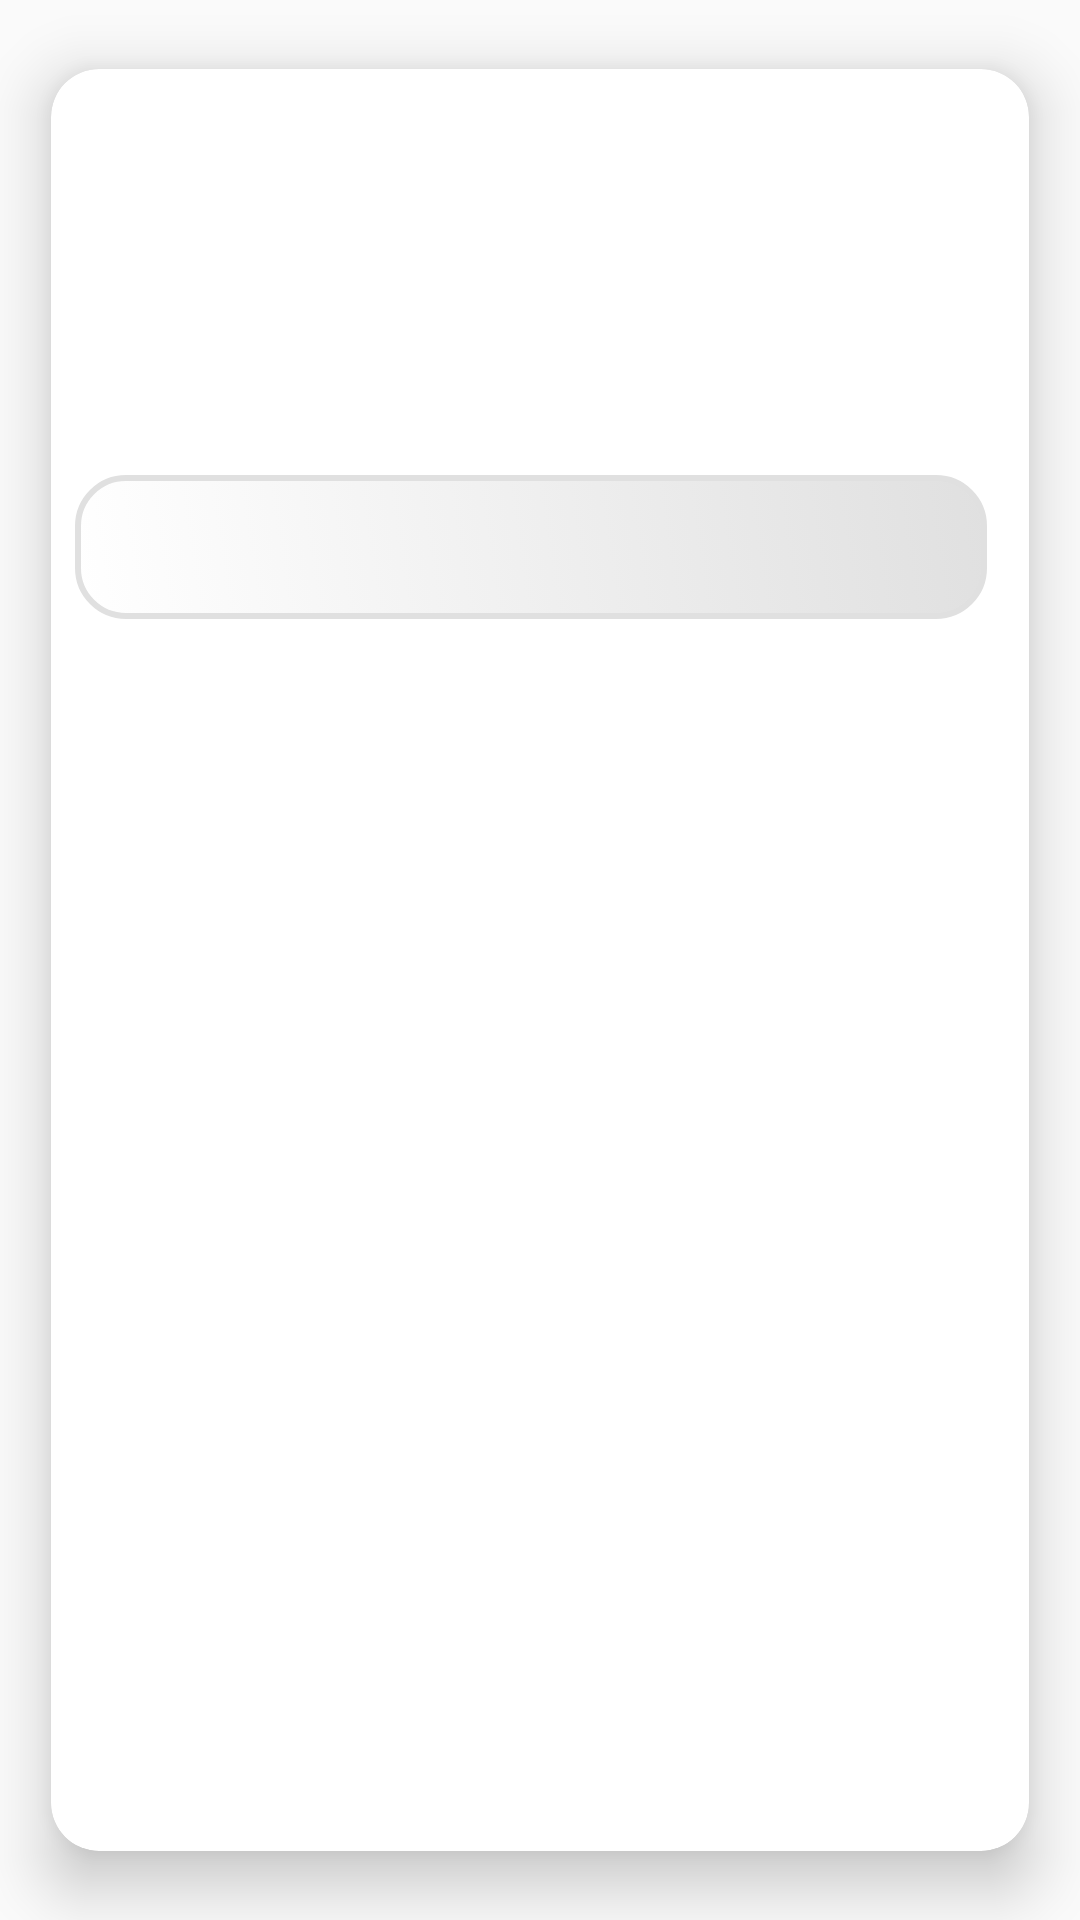

Android layout source for this screen:
<!-- AndroidManifest.xml: application theme Theme.Ozonoaiapp -->
<!-- res/layout/dialog_k.xml -->
<?xml version="1.0" encoding="utf-8"?>
<androidx.cardview.widget.CardView xmlns:android="http://schemas.android.com/apk/res/android"
    xmlns:tools="http://schemas.android.com/tools"
    xmlns:app="http://schemas.android.com/apk/res-auto"
    android:layout_width="wrap_content"
    android:layout_height="wrap_content"
    app:cardCornerRadius="16dp"
    app:cardElevation="12dp"
    app:cardUseCompatPadding="true"

    >
    <LinearLayout
        android:layout_width="320dp"
        android:layout_height="wrap_content"
        android:orientation="vertical"
        android:padding="8dp"
        >
        <ImageView
            android:id="@+id/icon"
            android:layout_width="48dp"
            android:layout_height="48dp"
            android:layout_gravity="center"
            tools:src="@drawable/ic_success"
            tools:tint="@color/blue_medium" />

        <TextView
            android:id="@+id/title"
            android:layout_width="match_parent"
            android:layout_height="wrap_content"
            tools:text="Éxito"
            android:textSize="18sp"
            android:textStyle="bold"
            android:gravity="center"
            android:layout_marginTop="12dp"
            android:textColor="@color/black" />

        <TextView
            android:id="@+id/description"
            android:layout_width="match_parent"
            android:layout_height="wrap_content"
            tools:text="Tu operación fue completada con éxito."
            android:gravity="center"
            android:layout_marginTop="8dp"
            android:textColor="@color/text_secondary" />

        <Button
            android:id="@+id/button"
            android:layout_width="match_parent"
            android:layout_height="wrap_content"
            tools:text="Aceptar"
            android:textAllCaps="false"
            android:layout_marginTop="16dp"
            android:elevation="0dp"
            android:stateListAnimator="@null"
            android:background="@drawable/rounded_button_dialog"
            android:textColor="@color/text_primary" />
    </LinearLayout>


</androidx.cardview.widget.CardView>
<!-- resources referenced by this layout -->
<resources>
  <color name="black">#FF000000</color>
  <color name="blue_medium">#FF4089E4</color>
  <color name="text_primary">#FF1A1A1A</color>
  <color name="text_secondary">#FF4D4D4D</color>
  <!-- drawable rounded_button_dialog (drawable) -->
  <selector xmlns:android="http://schemas.android.com/apk/res/android">
      <item android:state_pressed="true">
          <shape>
              <solid android:color="@color/background_secondary" />
              <corners android:radius="16dp" />
              <stroke
                  android:width="2dp"
                  android:color="@color/background_primary" />
          </shape>
      </item>
      <item>
          <shape>
              <gradient
                  android:angle="45"
                  android:startColor="@color/background_primary"
                  android:endColor="@color/divider" />
              <corners android:radius="16dp" />
              <stroke
                  android:width="2dp"
                  android:color="@color/divider" />
          </shape>
      </item>
  </selector>
  <style name="Theme.Ozonoaiapp" parent="Theme.AppCompat.Light.NoActionBar" />
  <color name="background_secondary">#FAFAFA</color>
  <color name="background_primary">#FFFFFFFF</color>
  <color name="divider">#FFE0E0E0</color>
</resources>
